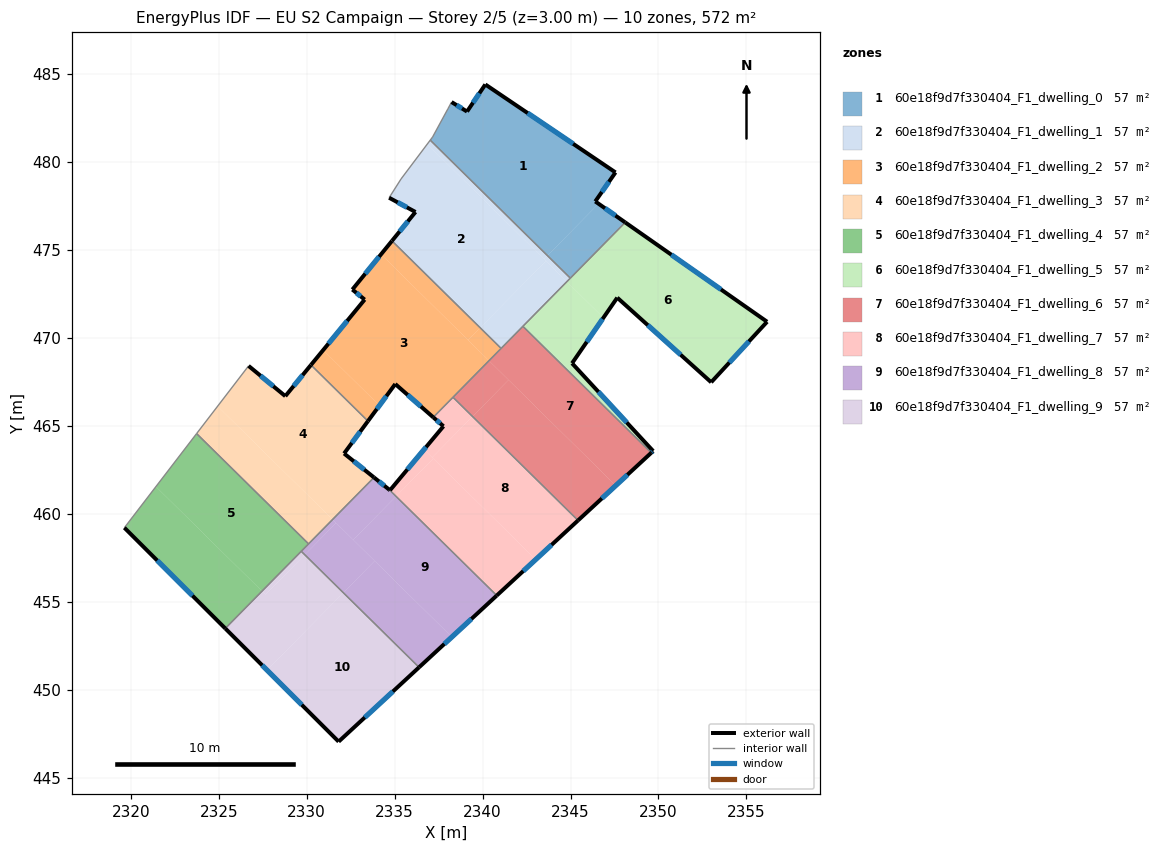
=== STOREY PLAN SPEC (per zone: floor XY polygon, exterior-wall plan segments, windows/doors) ===
zone 1: 60e18f9d7f330404_F1_dwelling_0  (57.2 m²)
  floor: (2347.56, 479.41) (2346.41, 477.75) (2346.59, 477.62) (2343.69, 474.68) (2337.03, 481.24) (2337.16, 481.42) (2338.03, 483.01) (2338.24, 483.41) (2339.12, 482.87) (2340.16, 484.41)
  floor: (2348.11, 476.56) (2344.99, 473.39) (2343.69, 474.68) (2346.59, 477.62)
  exterior wall: (2339.12, 482.87) – (2338.24, 483.41)  [1.0 m]
    window: (2338.83, 483.04) – (2338.52, 483.23)  [0.4 m²]
  exterior wall: (2340.16, 484.41) – (2339.12, 482.87)  [1.9 m]
    window: (2339.82, 483.90) – (2339.46, 483.37)  [0.7 m²]
  exterior wall: (2347.56, 479.41) – (2340.16, 484.41)  [8.9 m]
    window: (2345.15, 481.03) – (2342.56, 482.78)  [3.3 m²]
  exterior wall: (2346.41, 477.75) – (2347.56, 479.41)  [2.0 m]
    window: (2346.78, 478.29) – (2347.18, 478.87)  [0.7 m²]
  exterior wall: (2348.11, 476.56) – (2346.41, 477.75)  [2.1 m]
    window: (2347.56, 476.95) – (2346.96, 477.37)  [0.8 m²]
  interior walls: 5
zone 2: 60e18f9d7f330404_F1_dwelling_1  (57.2 m²)
  floor: (2343.60, 474.37) (2339.86, 470.57) (2334.85, 475.51) (2336.19, 477.16) (2334.69, 477.96) (2335.37, 479.04) (2336.86, 481.01)
  floor: (2343.69, 474.68) (2343.49, 474.48) (2336.86, 481.01) (2337.03, 481.24)
  floor: (2344.99, 473.39) (2344.79, 473.19) (2343.49, 474.48) (2343.69, 474.68)
  floor: (2344.79, 473.19) (2341.06, 469.40) (2339.86, 470.57) (2343.60, 474.37)
  exterior wall: (2336.19, 477.16) – (2334.85, 475.51)  [2.1 m]
    window: (2335.75, 476.62) – (2335.29, 476.05)  [0.8 m²]
  exterior wall: (2334.69, 477.96) – (2336.19, 477.16)  [1.7 m]
    window: (2335.18, 477.70) – (2335.70, 477.42)  [0.6 m²]
  interior walls: 6
zone 3: 60e18f9d7f330404_F1_dwelling_2  (57.2 m²)
  floor: (2340.37, 468.70) (2337.20, 465.48) (2335.04, 467.38) (2334.14, 466.15) (2330.94, 469.30) (2333.30, 472.17) (2332.60, 472.75) (2334.23, 474.75)
  floor: (2339.86, 470.57) (2339.18, 469.88) (2334.23, 474.75) (2334.85, 475.51)
  floor: (2334.14, 466.15) (2333.48, 465.27) (2330.24, 468.46) (2330.94, 469.30)
  floor: (2341.06, 469.40) (2340.37, 468.70) (2339.18, 469.88) (2339.86, 470.57)
  exterior wall: (2335.04, 467.38) – (2337.20, 465.48)  [2.9 m]
    window: (2335.74, 466.76) – (2336.49, 466.10)  [1.1 m²]
  exterior wall: (2333.48, 465.27) – (2335.04, 467.38)  [2.6 m]
    window: (2333.99, 465.95) – (2334.53, 466.69)  [1.0 m²]
  exterior wall: (2333.30, 472.17) – (2330.24, 468.46)  [4.8 m]
    window: (2332.31, 470.97) – (2331.24, 469.67)  [1.8 m²]
  exterior wall: (2332.60, 472.75) – (2333.30, 472.17)  [0.9 m]
    window: (2332.83, 472.56) – (2333.07, 472.36)  [0.3 m²]
  exterior wall: (2334.85, 475.51) – (2332.60, 472.75)  [3.6 m]
    window: (2334.12, 474.61) – (2333.33, 473.65)  [1.3 m²]
  interior walls: 4
zone 4: 60e18f9d7f330404_F1_dwelling_3  (57.2 m²)
  floor: (2333.48, 465.27) (2332.13, 463.43) (2333.83, 462.06) (2331.47, 459.67) (2324.94, 466.11) (2326.70, 468.41) (2328.79, 466.69) (2330.24, 468.46)
  floor: (2331.47, 459.67) (2330.11, 458.29) (2323.74, 464.56) (2324.94, 466.11)
  exterior wall: (2328.79, 466.69) – (2326.70, 468.41)  [2.7 m]
    window: (2328.11, 467.25) – (2327.38, 467.85)  [1.0 m²]
  exterior wall: (2330.24, 468.46) – (2328.79, 466.69)  [2.3 m]
    window: (2329.77, 467.88) – (2329.26, 467.26)  [0.8 m²]
  exterior wall: (2332.13, 463.43) – (2333.48, 465.27)  [2.3 m]
    window: (2332.57, 464.02) – (2333.04, 464.67)  [0.8 m²]
  exterior wall: (2333.83, 462.06) – (2332.13, 463.43)  [2.2 m]
    window: (2333.28, 462.51) – (2332.68, 462.98)  [0.8 m²]
  interior walls: 4
zone 5: 60e18f9d7f330404_F1_dwelling_4  (57.2 m²)
  floor: (2327.46, 455.60) (2325.37, 453.48) (2319.64, 459.21) (2321.43, 461.54)
  floor: (2330.11, 458.29) (2327.46, 455.60) (2321.43, 461.54) (2323.74, 464.56)
  exterior wall: (2319.64, 459.21) – (2325.37, 453.48)  [8.1 m]
    window: (2321.50, 457.34) – (2323.51, 455.34)  [3.0 m²]
  interior walls: 4
zone 6: 60e18f9d7f330404_F1_dwelling_5  (57.2 m²)
  floor: (2356.18, 470.92) (2353.00, 467.47) (2347.66, 472.29) (2346.87, 471.14) (2344.79, 473.19) (2348.11, 476.56)
  floor: (2346.87, 471.14) (2345.09, 468.55) (2349.70, 463.57) (2349.59, 463.47) (2342.29, 470.66) (2344.79, 473.19)
  exterior wall: (2349.70, 463.57) – (2345.09, 468.55)  [6.8 m]
    window: (2348.20, 465.19) – (2346.59, 466.93)  [2.5 m²]
  exterior wall: (2349.59, 463.47) – (2349.70, 463.57)  [0.1 m]
    window: (2349.63, 463.50) – (2349.66, 463.53)  [0.1 m²]
  exterior wall: (2356.18, 470.92) – (2348.11, 476.56)  [9.8 m]
    window: (2353.55, 472.75) – (2350.73, 474.73)  [3.6 m²]
  exterior wall: (2353.00, 467.47) – (2356.18, 470.92)  [4.7 m]
    window: (2354.03, 468.59) – (2355.14, 469.80)  [1.7 m²]
  exterior wall: (2347.66, 472.29) – (2353.00, 467.47)  [7.2 m]
    window: (2349.39, 470.72) – (2351.26, 469.04)  [2.6 m²]
  exterior wall: (2345.09, 468.55) – (2347.66, 472.29)  [4.5 m]
    window: (2345.92, 469.77) – (2346.82, 471.07)  [1.7 m²]
  interior walls: 3
zone 7: 60e18f9d7f330404_F1_dwelling_6  (57.2 m²)
  floor: (2349.59, 463.47) (2347.57, 461.60) (2340.37, 468.70) (2342.29, 470.66)
  floor: (2347.57, 461.60) (2345.43, 459.62) (2339.43, 465.53) (2341.48, 467.61)
  floor: (2341.48, 467.61) (2339.43, 465.53) (2338.32, 466.62) (2340.37, 468.70)
  exterior wall: (2345.43, 459.62) – (2349.59, 463.47)  [5.7 m]
    window: (2346.78, 460.87) – (2348.24, 462.22)  [2.1 m²]
  interior walls: 4
zone 8: 60e18f9d7f330404_F1_dwelling_7  (57.2 m²)
  floor: (2345.43, 459.62) (2343.02, 457.40) (2337.14, 463.20) (2339.43, 465.53)
  floor: (2339.43, 465.53) (2337.14, 463.20) (2336.68, 463.65) (2337.78, 464.97) (2337.20, 465.48) (2338.32, 466.62)
  floor: (2343.02, 457.40) (2340.81, 455.35) (2335.08, 460.99) (2337.20, 463.14)
  floor: (2337.20, 463.14) (2335.08, 460.99) (2334.70, 461.37) (2334.74, 461.34) (2336.68, 463.65)
  exterior wall: (2337.78, 464.97) – (2334.74, 461.34)  [4.7 m]
    window: (2336.79, 463.79) – (2335.73, 462.52)  [1.7 m²]
  exterior wall: (2337.20, 465.48) – (2337.78, 464.97)  [0.8 m]
    window: (2337.39, 465.32) – (2337.59, 465.14)  [0.3 m²]
  exterior wall: (2340.81, 455.35) – (2345.43, 459.62)  [6.3 m]
    window: (2342.31, 456.74) – (2343.93, 458.23)  [2.3 m²]
  exterior wall: (2334.74, 461.34) – (2334.70, 461.37)  [0.1 m]
  interior walls: 3
zone 9: 60e18f9d7f330404_F1_dwelling_8  (57.2 m²)
  floor: (2340.81, 455.35) (2338.26, 452.99) (2332.65, 458.52) (2335.08, 460.99)
  floor: (2333.87, 457.32) (2332.08, 455.51) (2329.89, 457.67) (2331.68, 459.48)
  floor: (2334.70, 461.37) (2335.08, 460.99) (2332.65, 458.52) (2331.68, 459.48) (2331.48, 459.67) (2333.83, 462.06)
  floor: (2338.26, 452.99) (2336.39, 451.27) (2332.08, 455.51) (2333.87, 457.32)
  floor: (2331.68, 459.48) (2329.89, 457.67) (2329.69, 457.87) (2331.48, 459.67)
  exterior wall: (2334.70, 461.37) – (2333.83, 462.06)  [1.1 m]
    window: (2334.42, 461.59) – (2334.11, 461.84)  [0.4 m²]
  exterior wall: (2336.39, 451.27) – (2340.81, 455.35)  [6.0 m]
    window: (2337.83, 452.60) – (2339.37, 454.02)  [2.2 m²]
  interior walls: 4
zone 10: 60e18f9d7f330404_F1_dwelling_9  (57.2 m²)
  floor: (2332.08, 455.51) (2327.75, 451.11) (2325.37, 453.48) (2327.46, 455.60) (2327.66, 455.40) (2329.89, 457.67)
  floor: (2329.89, 457.67) (2327.66, 455.40) (2327.46, 455.60) (2329.69, 457.87)
  floor: (2336.39, 451.27) (2331.82, 447.05) (2327.75, 451.11) (2332.08, 455.51)
  exterior wall: (2331.82, 447.05) – (2336.39, 451.27)  [6.2 m]
    window: (2333.30, 448.42) – (2334.90, 449.90)  [2.3 m²]
  exterior wall: (2325.37, 453.48) – (2331.82, 447.05)  [9.1 m]
    window: (2327.47, 451.39) – (2329.72, 449.14)  [3.3 m²]
  interior walls: 2

=== DERIVED (storey summary) ===
Building: EU S2 Campaign
Storey: 2 of 5  (floor level z = 3.00 m)
Storey gross floor area: 572.5 m²
Zones on this storey: 10
  - 60e18f9d7f330404_F1_dwelling_0: floor 57.2 m²; exterior wall 15.9 m (47.7 m²); 5 window(s) 5.8 m²; WWR 12.2%
  - 60e18f9d7f330404_F1_dwelling_1: floor 57.2 m²; exterior wall 3.8 m (11.5 m²); 2 window(s) 1.4 m²; WWR 12.2%
  - 60e18f9d7f330404_F1_dwelling_2: floor 57.2 m²; exterior wall 14.8 m (44.3 m²); 5 window(s) 5.4 m²; WWR 12.2%
  - 60e18f9d7f330404_F1_dwelling_3: floor 57.2 m²; exterior wall 9.5 m (28.4 m²); 4 window(s) 3.5 m²; WWR 12.2%
  - 60e18f9d7f330404_F1_dwelling_4: floor 57.2 m²; exterior wall 8.1 m (24.3 m²); 1 window(s) 3.0 m²; WWR 12.2%
  - 60e18f9d7f330404_F1_dwelling_5: floor 57.2 m²; exterior wall 33.2 m (99.6 m²); 6 window(s) 12.2 m²; WWR 12.2%
  - 60e18f9d7f330404_F1_dwelling_6: floor 57.2 m²; exterior wall 5.7 m (17.0 m²); 1 window(s) 2.1 m²; WWR 12.2%
  - 60e18f9d7f330404_F1_dwelling_7: floor 57.2 m²; exterior wall 11.9 m (35.6 m²); 3 window(s) 4.3 m²; WWR 12.2%
  - 60e18f9d7f330404_F1_dwelling_8: floor 57.2 m²; exterior wall 7.1 m (21.4 m²); 2 window(s) 2.6 m²; WWR 12.2%
  - 60e18f9d7f330404_F1_dwelling_9: floor 57.2 m²; exterior wall 15.3 m (46.0 m²); 2 window(s) 5.6 m²; WWR 12.2%
Zone adjacency (shared interzone walls):
  - 60e18f9d7f330404_F1_dwelling_0 ↔ 60e18f9d7f330404_F1_dwelling_1
  - 60e18f9d7f330404_F1_dwelling_0 ↔ 60e18f9d7f330404_F1_dwelling_5
  - 60e18f9d7f330404_F1_dwelling_1 ↔ 60e18f9d7f330404_F1_dwelling_2
  - 60e18f9d7f330404_F1_dwelling_1 ↔ 60e18f9d7f330404_F1_dwelling_5
  - 60e18f9d7f330404_F1_dwelling_1 ↔ 60e18f9d7f330404_F1_dwelling_6
  - 60e18f9d7f330404_F1_dwelling_2 ↔ 60e18f9d7f330404_F1_dwelling_3
  - 60e18f9d7f330404_F1_dwelling_2 ↔ 60e18f9d7f330404_F1_dwelling_6
  - 60e18f9d7f330404_F1_dwelling_2 ↔ 60e18f9d7f330404_F1_dwelling_7
  - 60e18f9d7f330404_F1_dwelling_3 ↔ 60e18f9d7f330404_F1_dwelling_4
  - 60e18f9d7f330404_F1_dwelling_3 ↔ 60e18f9d7f330404_F1_dwelling_8
  - 60e18f9d7f330404_F1_dwelling_4 ↔ 60e18f9d7f330404_F1_dwelling_8
  - 60e18f9d7f330404_F1_dwelling_4 ↔ 60e18f9d7f330404_F1_dwelling_9
  - 60e18f9d7f330404_F1_dwelling_5 ↔ 60e18f9d7f330404_F1_dwelling_6
  - 60e18f9d7f330404_F1_dwelling_6 ↔ 60e18f9d7f330404_F1_dwelling_7
  - 60e18f9d7f330404_F1_dwelling_7 ↔ 60e18f9d7f330404_F1_dwelling_8
  - 60e18f9d7f330404_F1_dwelling_8 ↔ 60e18f9d7f330404_F1_dwelling_9